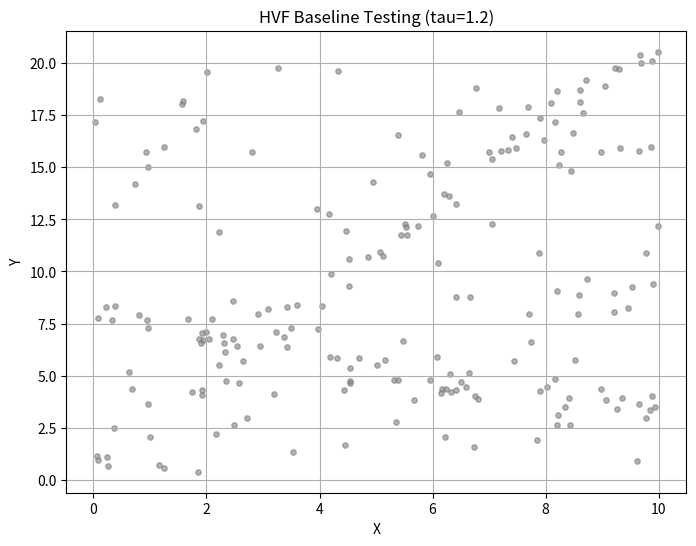

This figure's Python source:
import numpy as np
import matplotlib.pyplot as plt

# ==========================================
# 1. 数据生成模块
# ==========================================
def generate_synthetic_data(num_inliers=50, num_outliers=100):
    """生成用于多模型拟合的合成二维点云数据（两条直线 + 随机离群点）"""
    # 真实模型 1: y = 2x + 1  => 2x - y + 1 = 0
    x1 = np.random.uniform(0, 10, num_inliers)
    y1 = 2 * x1 + 1 + np.random.normal(0, 0.5, num_inliers)
    
    # 真实模型 2: y = -0.5x + 8 => -0.5x - y + 8 = 0
    x2 = np.random.uniform(0, 10, num_inliers)
    y2 = -0.5 * x2 + 8 + np.random.normal(0, 0.5, num_inliers)
    
    # 离群点 (完全随机的噪声)
    x_out = np.random.uniform(0, 10, num_outliers)
    y_out = np.random.uniform(0, 20, num_outliers)
    
    X = np.concatenate((x1, x2, x_out))
    Y = np.concatenate((y1, y2, y_out))
    data = np.vstack((X, Y)).T
    return data

def calculate_residuals(data, hypotheses):
    """计算数据点到假设模型的正交距离（残差）"""
    N = data.shape[0]
    M = len(hypotheses)
    R = np.zeros((N, M))
    
    for j, (A, B, C) in enumerate(hypotheses):
        denom = np.sqrt(A**2 + B**2)
        for i in range(N):
            x, y = data[i]
            R[i, j] = np.abs(A*x + B*y + C) / denom 
    return R

# ==========================================
# 2. HVF 核心算法模块
# ==========================================
print("正在生成数据并构建假设模型...")
data = generate_synthetic_data()

# 为了演示，我们直接投放3个假设模型（前两个是正确的，第三个是瞎编的）
mock_hypotheses = np.array([
    [2, -1, 1],       # 模型 1 (真实)
    [-0.5, -1, 8],    # 模型 2 (真实)
    [0, 1, -10]       # 模型 3 (错误：y = 10 的水平线)
])

# 计算残差矩阵
R = calculate_residuals(data, mock_hypotheses)

# --- 重点关注这里：固定阈值 ---
tau = 1.2
P = np.zeros_like(R)
mask = R < tau
P[mask] = np.exp(-R[mask] / tau)

print("正在计算相似度矩阵与层级投票...")
# 计算关联矩阵 S (用偏好矩阵的内积来衡量点与点的一致性)
S = np.dot(P, P.T) 
row_sums = S.sum(axis=1)
# 避免除以 0 的情况
row_sums[row_sums == 0] = 1e-10 
S_normalized = S / row_sums[:, np.newaxis]

# 层级投票：结合相似度矩阵进行加权投票
M = mock_hypotheses.shape[0]
V_models = np.zeros(M)
for j in range(M):
    p_j = P[:, j]
    voted_score = np.dot(S_normalized, p_j)
    V_models[j] = np.sum(voted_score)

# ==========================================
# 3. 结果输出模块
# ==========================================
print("\n=== HVF 层级投票最终结果 ===")
for j, (A, B, C) in enumerate(mock_hypotheses):
    print(f"模型 {j+1} (A={A}, B={B}, C={C}): 最终得票分 = {V_models[j]:.2f}")

# 画图看看原始数据
plt.figure(figsize=(8, 6))
plt.scatter(data[:, 0], data[:, 1], s=15, c='gray', alpha=0.6, label='Data Points')
plt.title(f'HVF Baseline Testing (tau={tau})')
plt.xlabel('X')
plt.ylabel('Y')
plt.grid(True)
plt.show()
